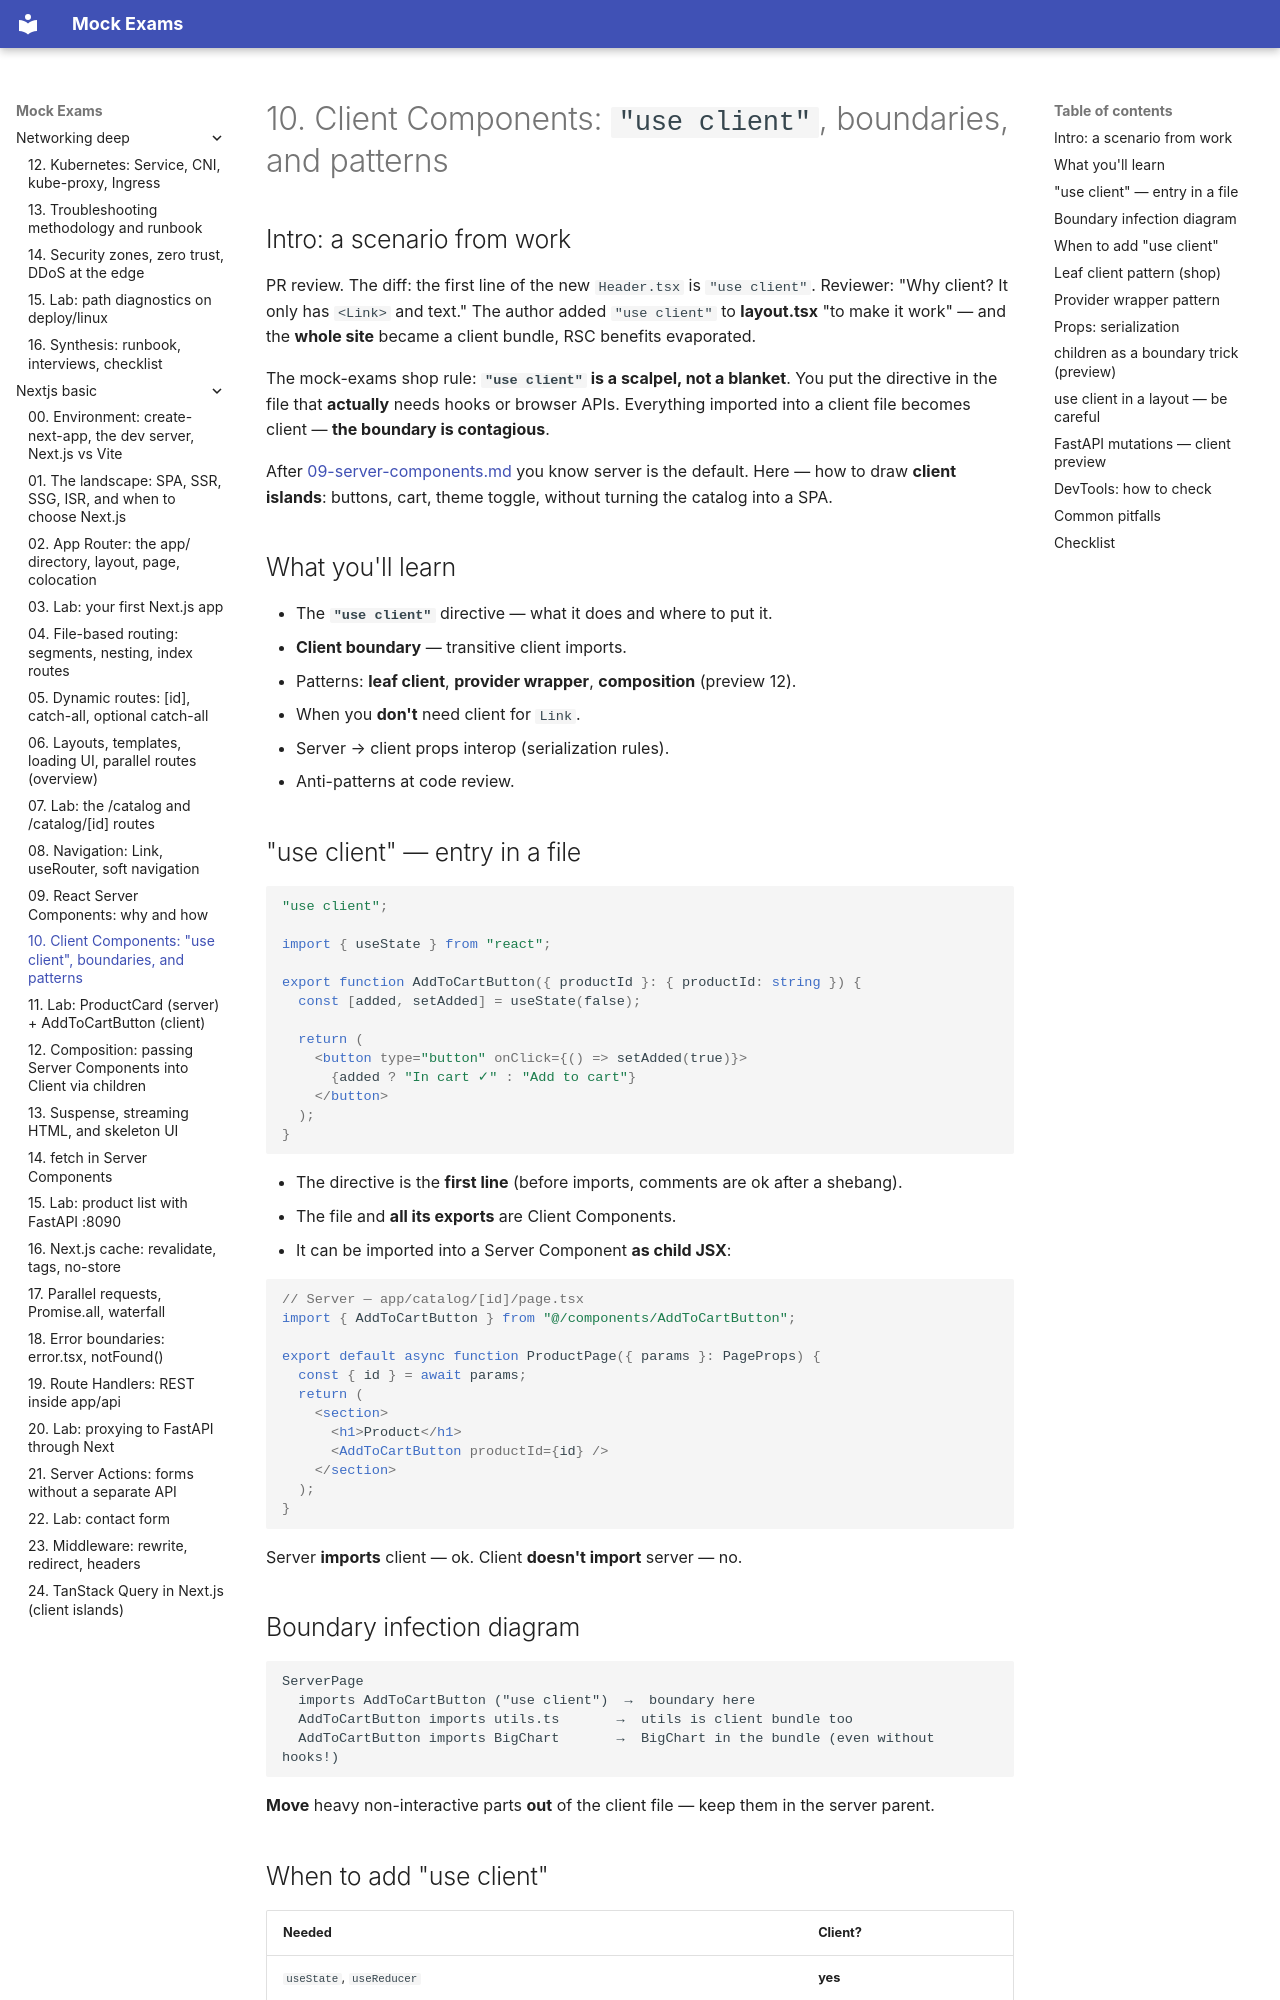

repository: FedorArbuzov/mock-exams · page: nextjs-basic/10-client-components/index.html · generator: mkdocs

# 10. Client Components: `"use client"`, boundaries, and patterns

## Intro: a scenario from work

PR review. The diff: the first line of the new `Header.tsx` is `"use client"`. Reviewer: "Why client? It only has `<Link>` and text." The author added `"use client"` to **layout.tsx** "to make it work" — and the **whole site** became a client bundle, RSC benefits evaporated.

The mock-exams shop rule: **`"use client"` is a scalpel, not a blanket**. You put the directive in the file that **actually** needs hooks or browser APIs. Everything imported into a client file becomes client — **the boundary is contagious**.

After [09-server-components.md](09-server-components.md) you know server is the default. Here — how to draw **client islands**: buttons, cart, theme toggle, without turning the catalog into a SPA.

## What you'll learn

- The **`"use client"`** directive — what it does and where to put it.
- **Client boundary** — transitive client imports.
- Patterns: **leaf client**, **provider wrapper**, **composition** (preview 12).
- When you **don't** need client for `Link`.
- Server → client props interop (serialization rules).
- Anti-patterns at code review.

## "use client" — entry in a file

```tsx
"use client";

import { useState } from "react";

export function AddToCartButton({ productId }: { productId: string }) {
  const [added, setAdded] = useState(false);

  return (
    <button type="button" onClick={() => setAdded(true)}>
      {added ? "In cart ✓" : "Add to cart"}
    </button>
  );
}
```

- The directive is the **first line** (before imports, comments are ok after a shebang).
- The file and **all its exports** are Client Components.
- It can be imported into a Server Component **as child JSX**:

```tsx
// Server — app/catalog/[id]/page.tsx
import { AddToCartButton } from "@/components/AddToCartButton";

export default async function ProductPage({ params }: PageProps) {
  const { id } = await params;
  return (
    <section>
      <h1>Product</h1>
      <AddToCartButton productId={id} />
    </section>
  );
}
```

Server **imports** client — ok. Client **doesn't import** server — no.
